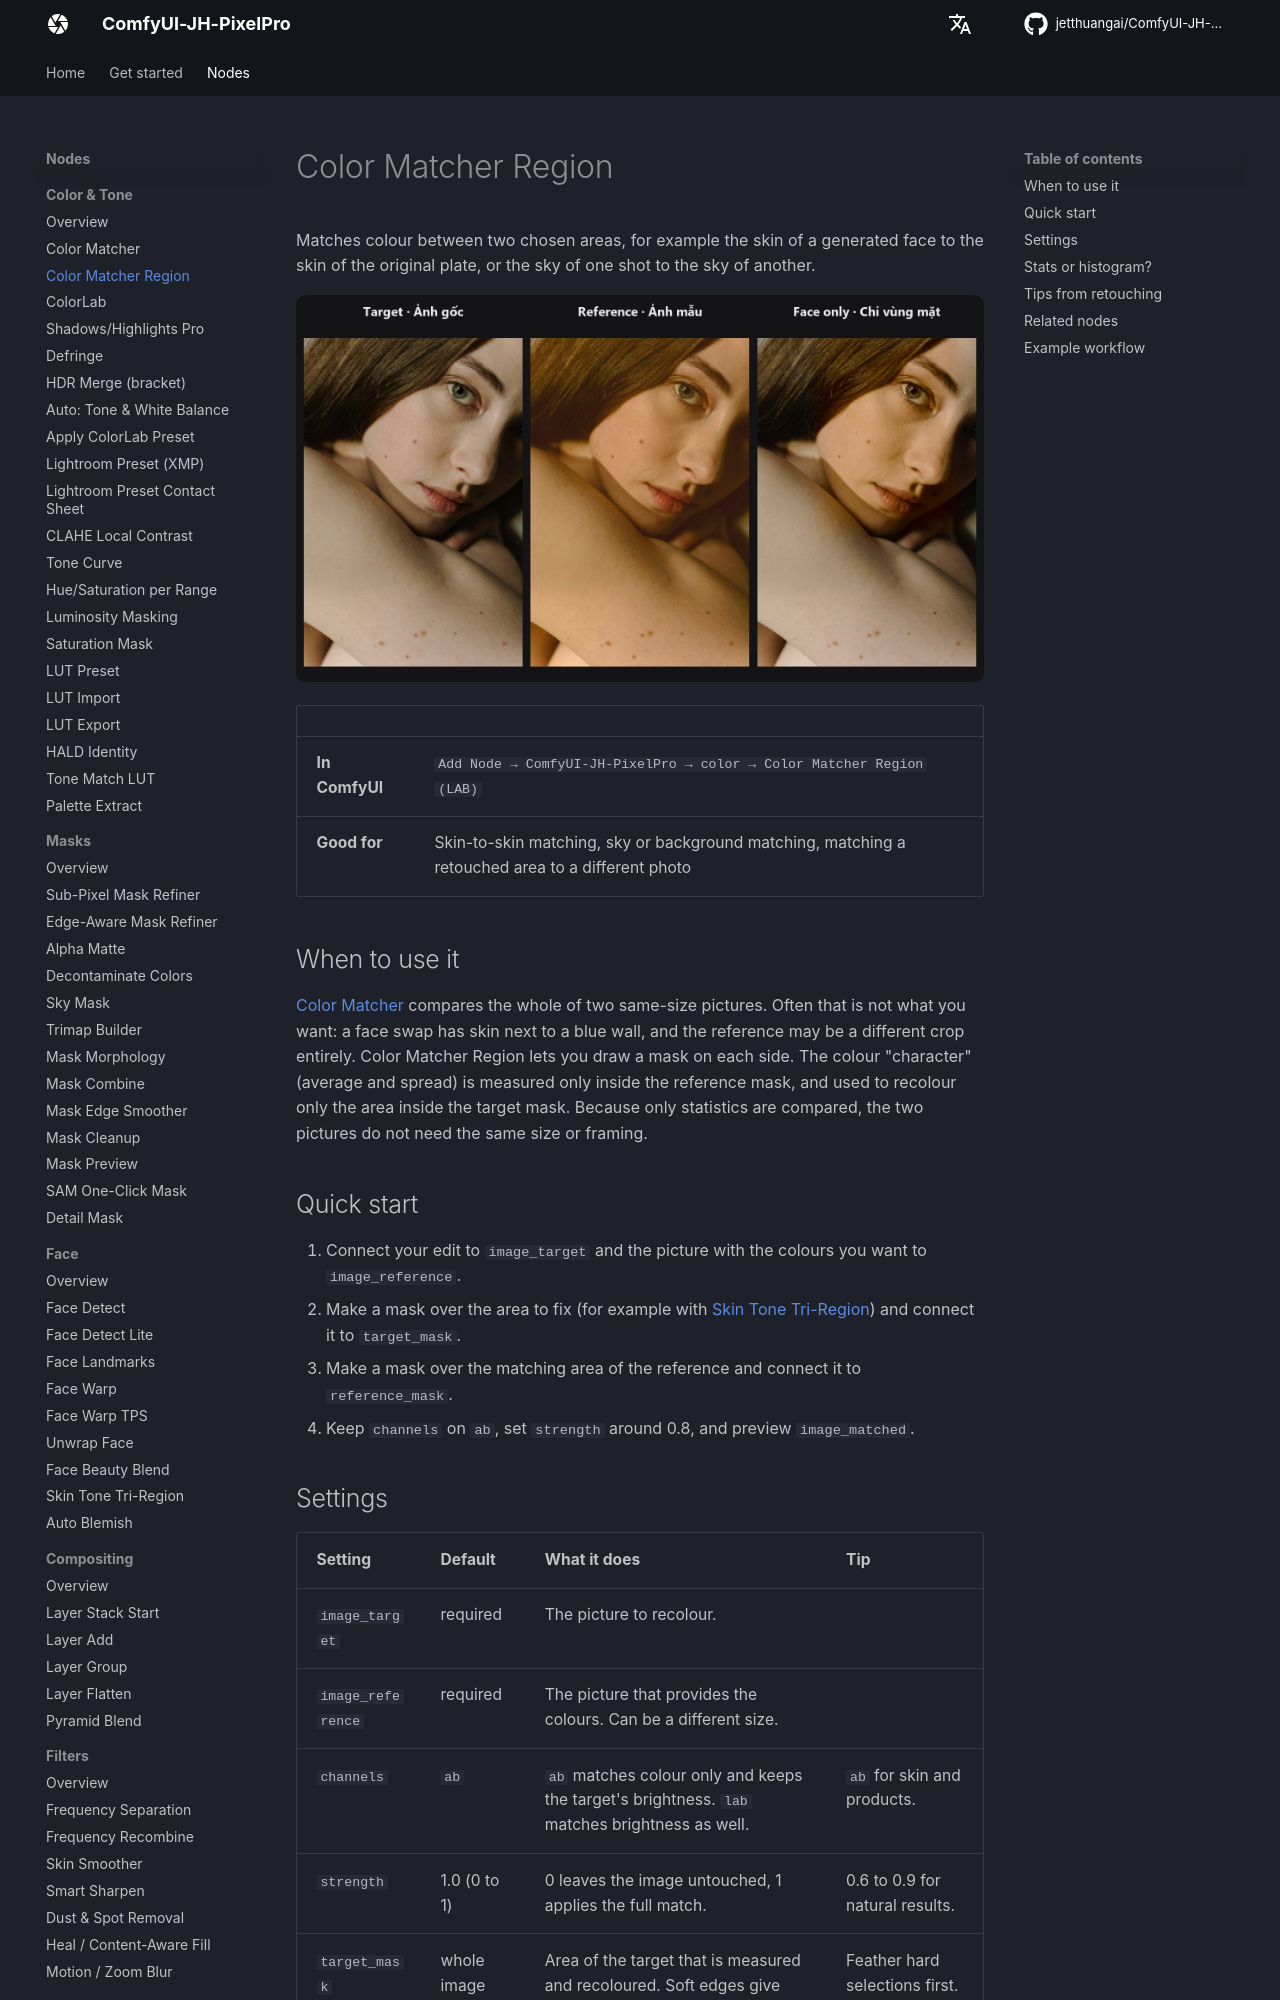

repository: jetthuangai/ComfyUI-JH-PixelPro · page: nodes/color-matcher-region/index.html · generator: mkdocs

---
title: Color Matcher Region
description: Match the colour of one region of a reference image onto one region of a target, even when the images differ in size.
---

# Color Matcher Region

Matches colour between two chosen areas, for example the skin of a generated face to the skin of the original plate, or the sky of one shot to the sky of another.

![Color Matcher Region — before / after](../assets/nodes/color-matcher-region.jpg)

| | |
|---|---|
| **In ComfyUI** | `Add Node → ComfyUI-JH-PixelPro → color → Color Matcher Region (LAB)` |
| **Good for** | Skin-to-skin matching, sky or background matching, matching a retouched area to a different photo |

## When to use it

[Color Matcher](color-matcher.md) compares the whole of two same-size pictures. Often that is not what you want: a face swap has skin next to a blue wall, and the reference may be a different crop entirely. Color Matcher Region lets you draw a mask on each side. The colour "character" (average and spread) is measured only inside the reference mask, and used to recolour only the area inside the target mask. Because only statistics are compared, the two pictures do not need the same size or framing.

## Quick start

1. Connect your edit to `image_target` and the picture with the colours you want to `image_reference`.
2. Make a mask over the area to fix (for example with [Skin Tone Tri-Region](skin-tone-tri-region.md)) and connect it to `target_mask`.
3. Make a mask over the matching area of the reference and connect it to `reference_mask`.
4. Keep `channels` on `ab`, set `strength` around 0.8, and preview `image_matched`.

## Settings

| Setting | Default | What it does | Tip |
|---|---|---|---|
| `image_target` | required | The picture to recolour. | |
| `image_reference` | required | The picture that provides the colours. Can be a different size. | |
| `channels` | `ab` | `ab` matches colour only and keeps the target's brightness. `lab` matches brightness as well. | `ab` for skin and products. |
| `strength` | 1.0 (0 to 1) | 0 leaves the image untouched, 1 applies the full match. | 0.6 to 0.9 for natural results. |
| `target_mask` (optional) | whole image | Area of the target that is measured and recoloured. Soft edges give soft transitions. Must match the target's size. | Feather hard selections first. |
| `reference_mask` (optional) | whole image | Area of the reference that is measured. Must match the reference's size. | Pick a clean, evenly lit patch. |
| `method` (optional) | `stats` | `stats` matches the average and spread of each channel (smooth, safe). `histogram` matches the whole distribution of each channel, so shadows, mid-tones and highlights each land where the reference has them. | Try `histogram` when `stats` gets close but not quite there. |

**Output:** `image_matched`, the recoloured image. Outside `target_mask` the picture is unchanged.
